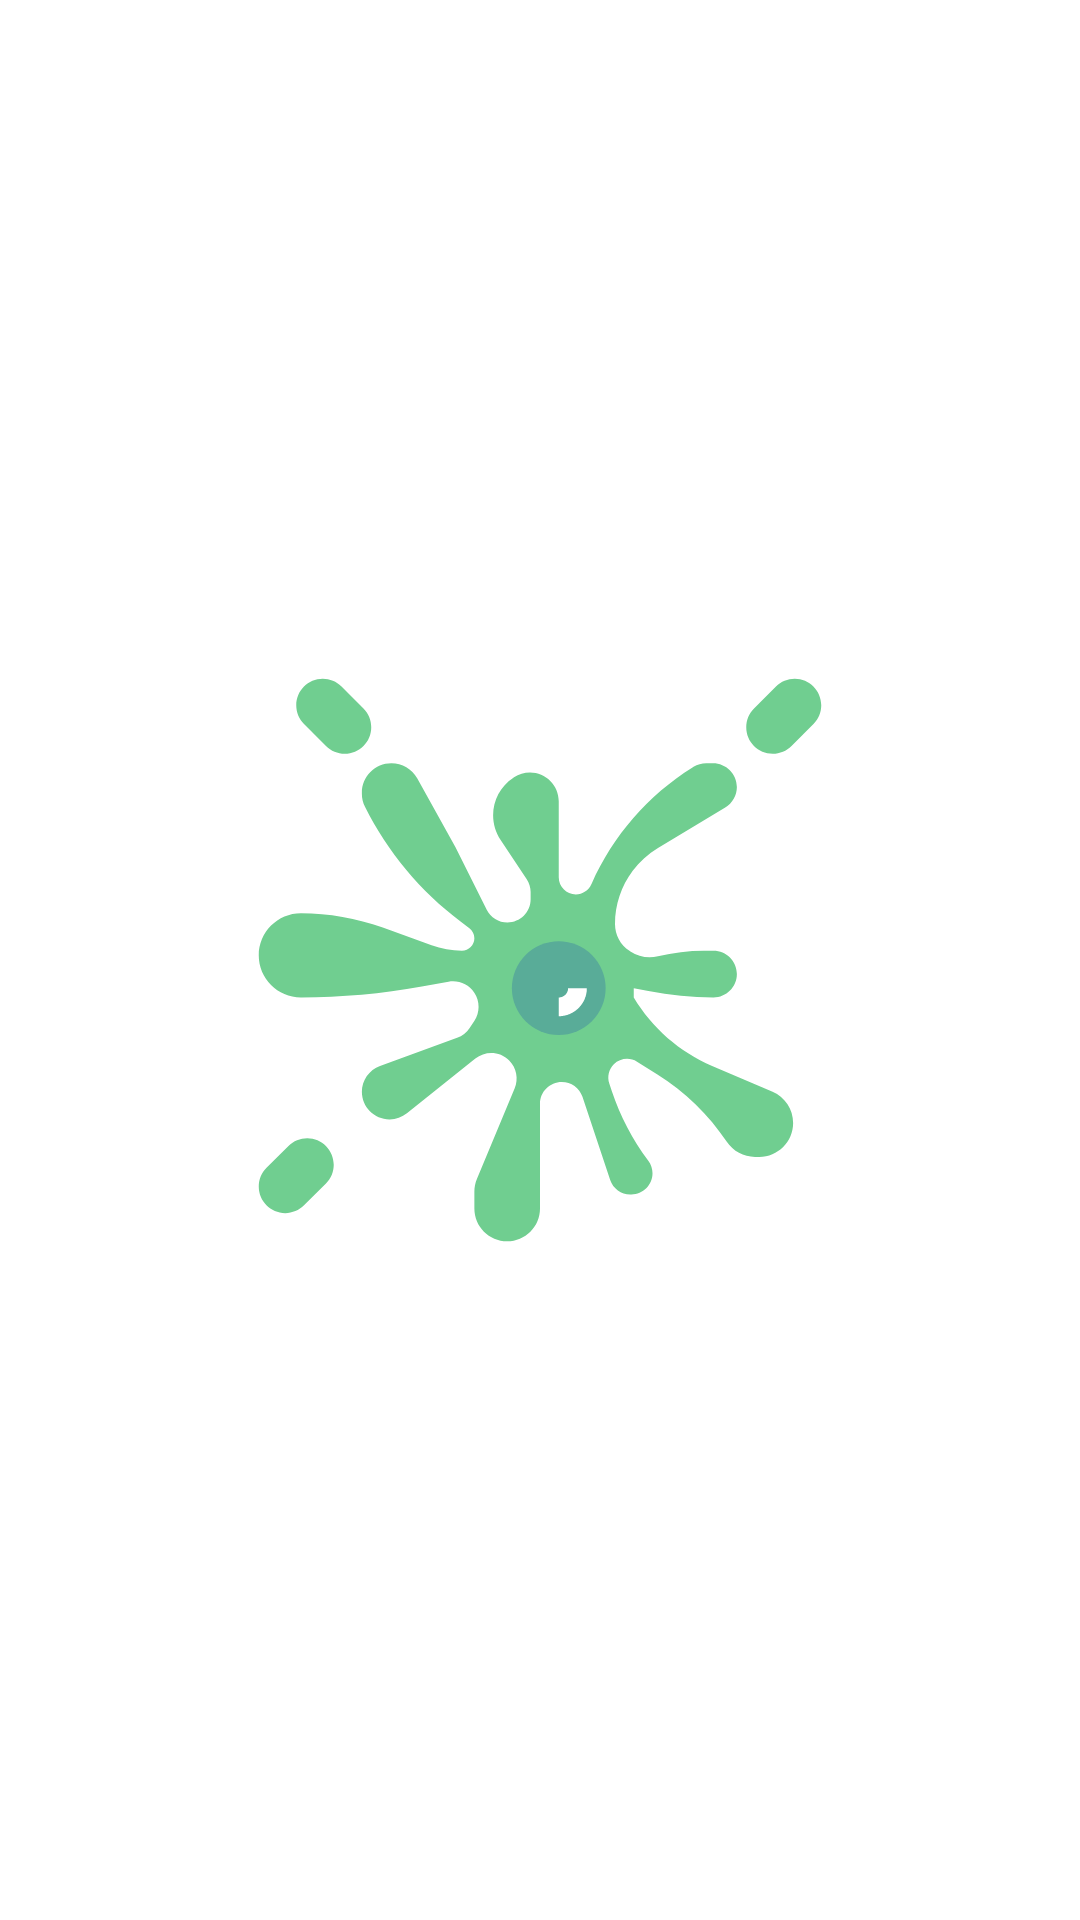

Layout XML and referenced resources for this Android screen:
<!-- AndroidManifest.xml: application theme AppTheme -->
<!-- res/layout/fragment_splash_screen.xml -->
<?xml version="1.0" encoding="utf-8"?>
<androidx.constraintlayout.widget.ConstraintLayout xmlns:android="http://schemas.android.com/apk/res/android"
    xmlns:app="http://schemas.android.com/apk/res-auto"
    android:layout_width="match_parent"
    android:background="@color/white"
    android:layout_height="match_parent">

    <ImageView
        android:id="@+id/iv_splash"
        android:layout_width="wrap_content"
        android:theme="@style/SplashTheme"
        android:layout_height="wrap_content"
        app:layout_constraintBottom_toBottomOf="parent"
        app:layout_constraintEnd_toEndOf="parent"
        app:layout_constraintStart_toStartOf="parent"
        android:scaleType="centerInside"
        app:layout_constraintTop_toTopOf="parent"
        android:src="@drawable/ic_stain" />
</androidx.constraintlayout.widget.ConstraintLayout>
<!-- resources referenced by this layout -->
<resources>
  <!-- drawable ic_stain: vector/xml drawable (drawable, 3711 chars, omitted) -->
  <style name="SplashTheme" parent="Theme.AppCompat.NoActionBar">
          <item name="android:windowBackground">@color/white</item>
      </style>
  <style name="AppTheme" parent="Theme.AppCompat.Light.NoActionBar">
          
          <item name="colorPrimary">@color/colorPrimary</item>
          <item name="colorPrimaryDark">@color/colorPrimaryDark</item>
          <item name="colorAccent">@color/colorAccent</item>
      </style>
  <!-- not gathered from this repository: default colours our renderer supplied (Android Studio template values) -->
  <color name="white">#FFFFFFFF</color>
  <color name="colorPrimary">#FF6200EE</color>
  <color name="colorPrimaryDark">#FF3700B3</color>
  <color name="colorAccent">#FF03DAC5</color>
</resources>
